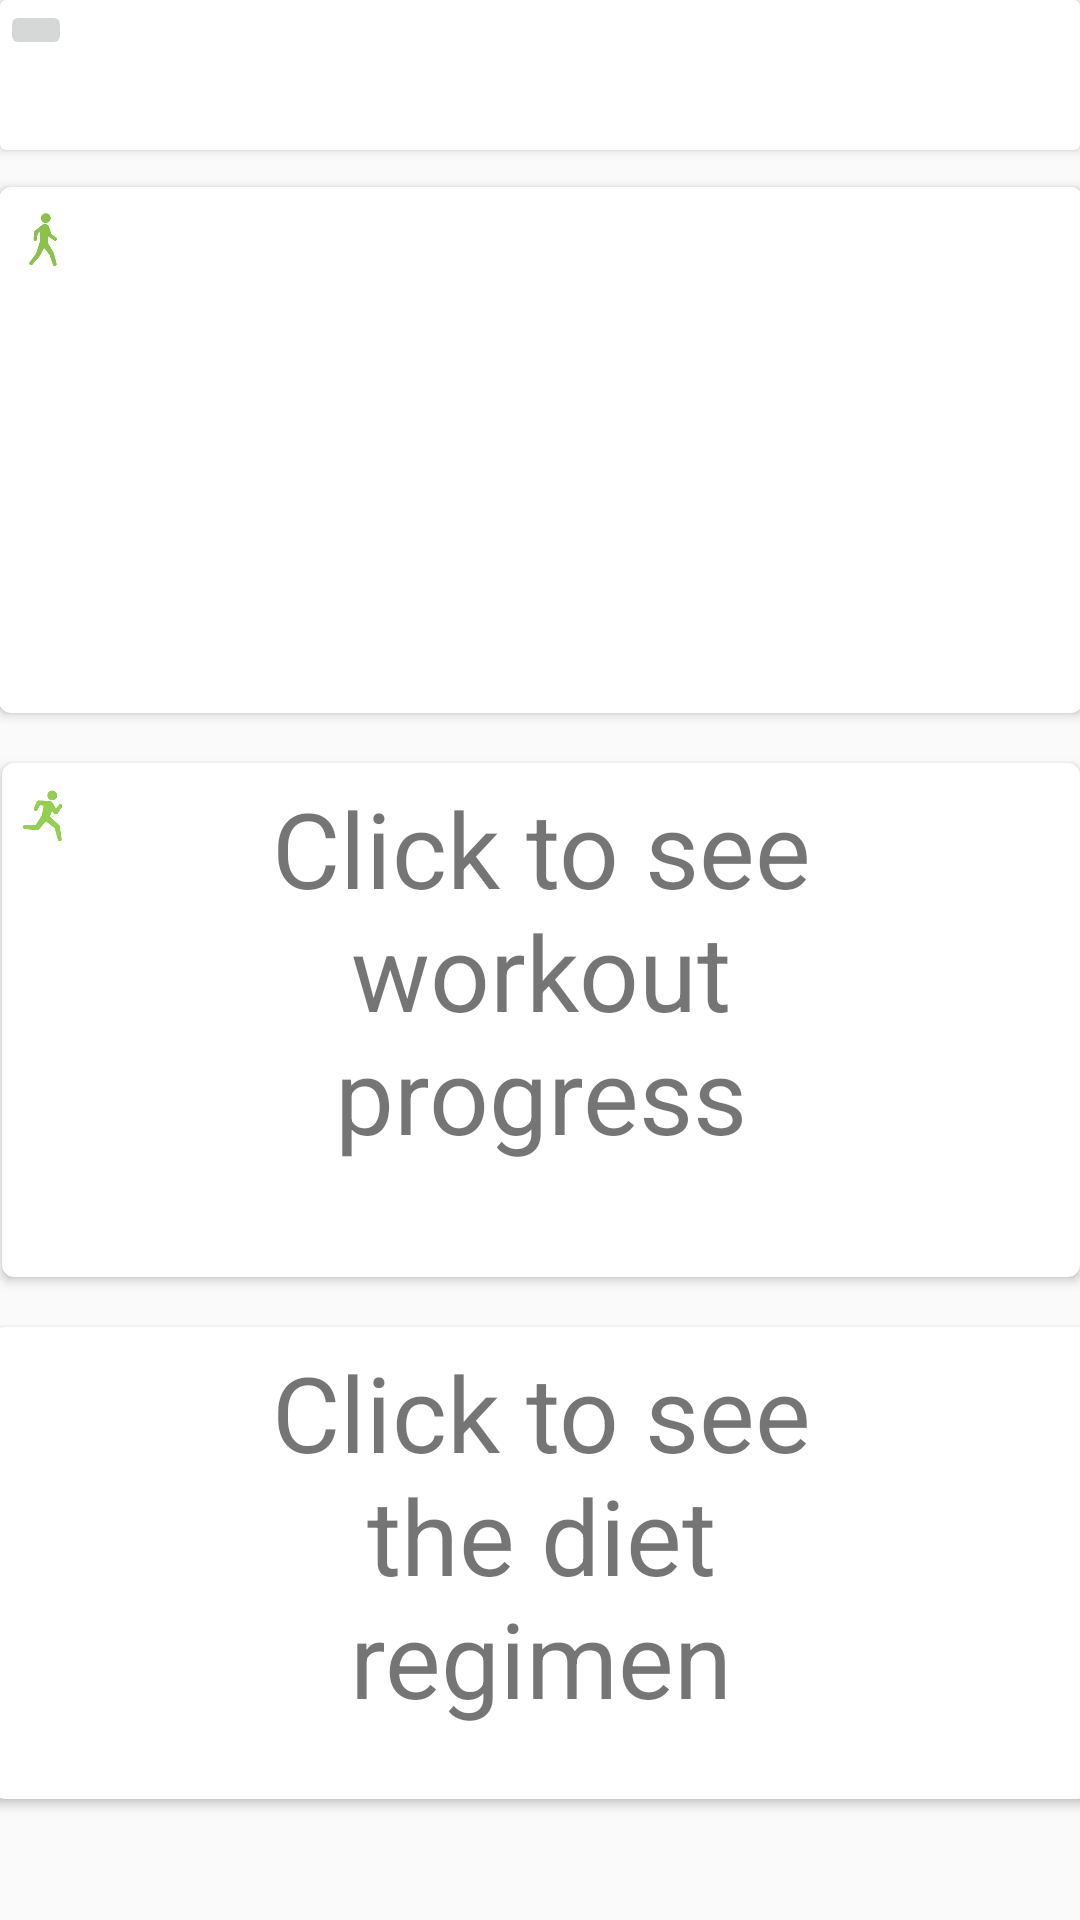

Here is an Android app screen rendered from its layout file. Give the layout XML and the strings, colors and styles it references.
<!-- AndroidManifest.xml: application theme Theme.AppCompat.Light.NoActionBar -->
<!-- res/layout/activity_home_page.xml -->
<?xml version="1.0" encoding="utf-8"?>


<androidx.constraintlayout.widget.ConstraintLayout
    xmlns:android="http://schemas.android.com/apk/res/android"
    xmlns:app="http://schemas.android.com/apk/res-auto"
    xmlns:tools="http://schemas.android.com/tools"
    android:layout_width="match_parent"
    android:layout_height="match_parent"
     tools:context=".HomePage">

<androidx.cardview.widget.CardView
    android:id="@+id/toolbar"
    android:layout_width="match_parent"
    android:layout_height="50dp"
     tools:ignore="MissingConstraints" >


        <ImageButton
                android:id="@+id/setting"
            android:layout_width="wrap_content"
            android:layout_height="wrap_content"
            android:src="@drawable/ic_baseline_more"
             app:layout_constraintBottom_toBottomOf="parent"
            app:layout_constraintEnd_toEndOf="parent" />

</androidx.cardview.widget.CardView>

    <androidx.cardview.widget.CardView
        android:id="@+id/step_pie_chart_card"
        android:layout_width="368dp"
        android:layout_height="184dp"
        android:layout_margin="8dp"
        app:cardCornerRadius="4dp"
        app:cardUseCompatPadding="true"
        app:layout_constraintEnd_toEndOf="parent"
        app:layout_constraintStart_toStartOf="parent"
        app:layout_constraintTop_toBottomOf="@+id/toolbar">

        <androidx.constraintlayout.widget.ConstraintLayout
            android:layout_width="match_parent"
            android:layout_height="match_parent"
            android:layout_margin="5dp">

            <ImageView
                android:layout_width="20dp"
                android:layout_height="25dp"
                android:src="@drawable/ic_walking"
                app:layout_constraintStart_toStartOf="parent"
                app:layout_constraintTop_toTopOf="parent" />


            <TextView
                android:id="@+id/steps_title"
                android:layout_width="wrap_content"
                android:layout_height="150dp"
                android:gravity="center"
                android:textAlignment="center"
                android:textSize="35dp"
                app:layout_constraintEnd_toEndOf="parent"
                app:layout_constraintStart_toStartOf="parent"
                app:layout_constraintTop_toTopOf="parent" />


        </androidx.constraintlayout.widget.ConstraintLayout>

    </androidx.cardview.widget.CardView>

    <androidx.cardview.widget.CardView
        android:id="@+id/exerciseTab"
        android:layout_width="366dp"
        android:layout_height="180dp"
        android:layout_margin="8dp"
        android:clickable="true"
        app:cardCornerRadius="4dp"
        app:cardUseCompatPadding="true"
        app:layout_constraintEnd_toEndOf="parent"
        app:layout_constraintStart_toStartOf="parent"
        app:layout_constraintTop_toBottomOf="@id/step_pie_chart_card">

        <androidx.constraintlayout.widget.ConstraintLayout
            android:layout_width="match_parent"
            android:layout_height="match_parent"
            android:layout_margin="5dp">

            <ImageView
                android:layout_width="20dp"
                android:layout_height="25dp"
                android:src="@drawable/ic_running"
                app:layout_constraintStart_toStartOf="parent"
                app:layout_constraintTop_toTopOf="parent" />


            <TextView
                android:layout_width="200dp"
                android:layout_height="200dp"
                android:text="Click to see workout progress"
                android:textAlignment="center"
                android:textSize="35dp"
                app:layout_constraintEnd_toEndOf="parent"
                app:layout_constraintStart_toStartOf="parent"
                app:layout_constraintTop_toTopOf="parent" />


        </androidx.constraintlayout.widget.ConstraintLayout>

    </androidx.cardview.widget.CardView>

    <androidx.cardview.widget.CardView
        android:id="@+id/dietTab"
        android:layout_width="372dp"
        android:layout_height="166dp"
        android:layout_margin="8dp"
        android:clickable="true"
        app:cardCornerRadius="4dp"
        app:cardUseCompatPadding="true"
        app:layout_constraintEnd_toEndOf="parent"
        app:layout_constraintStart_toStartOf="parent"
        app:layout_constraintTop_toBottomOf="@+id/exerciseTab">

        <androidx.constraintlayout.widget.ConstraintLayout
            android:layout_width="match_parent"
            android:layout_height="match_parent"
            android:layout_margin="5dp">

            <ImageView
                android:layout_width="20dp"
                android:layout_height="25dp"
                android:src="@drawable/foodlogo"
                app:layout_constraintStart_toStartOf="parent"
                app:layout_constraintTop_toTopOf="parent" />


            <TextView
                android:layout_width="200dp"
                android:layout_height="200dp"
                android:text="Click to see the diet regimen"
                android:textAlignment="center"
                android:textSize="35dp"
                app:layout_constraintEnd_toEndOf="parent"
                app:layout_constraintStart_toStartOf="parent"
                app:layout_constraintTop_toTopOf="parent" />


        </androidx.constraintlayout.widget.ConstraintLayout>

    </androidx.cardview.widget.CardView>


    </androidx.constraintlayout.widget.ConstraintLayout>
<!-- resources referenced by this layout -->
<resources>
  <!-- drawable ic_running: png bitmap (drawable-v24, 5243 bytes) -->
  <!-- drawable ic_walking: png bitmap (drawable-v24, 5121 bytes) -->
</resources>
